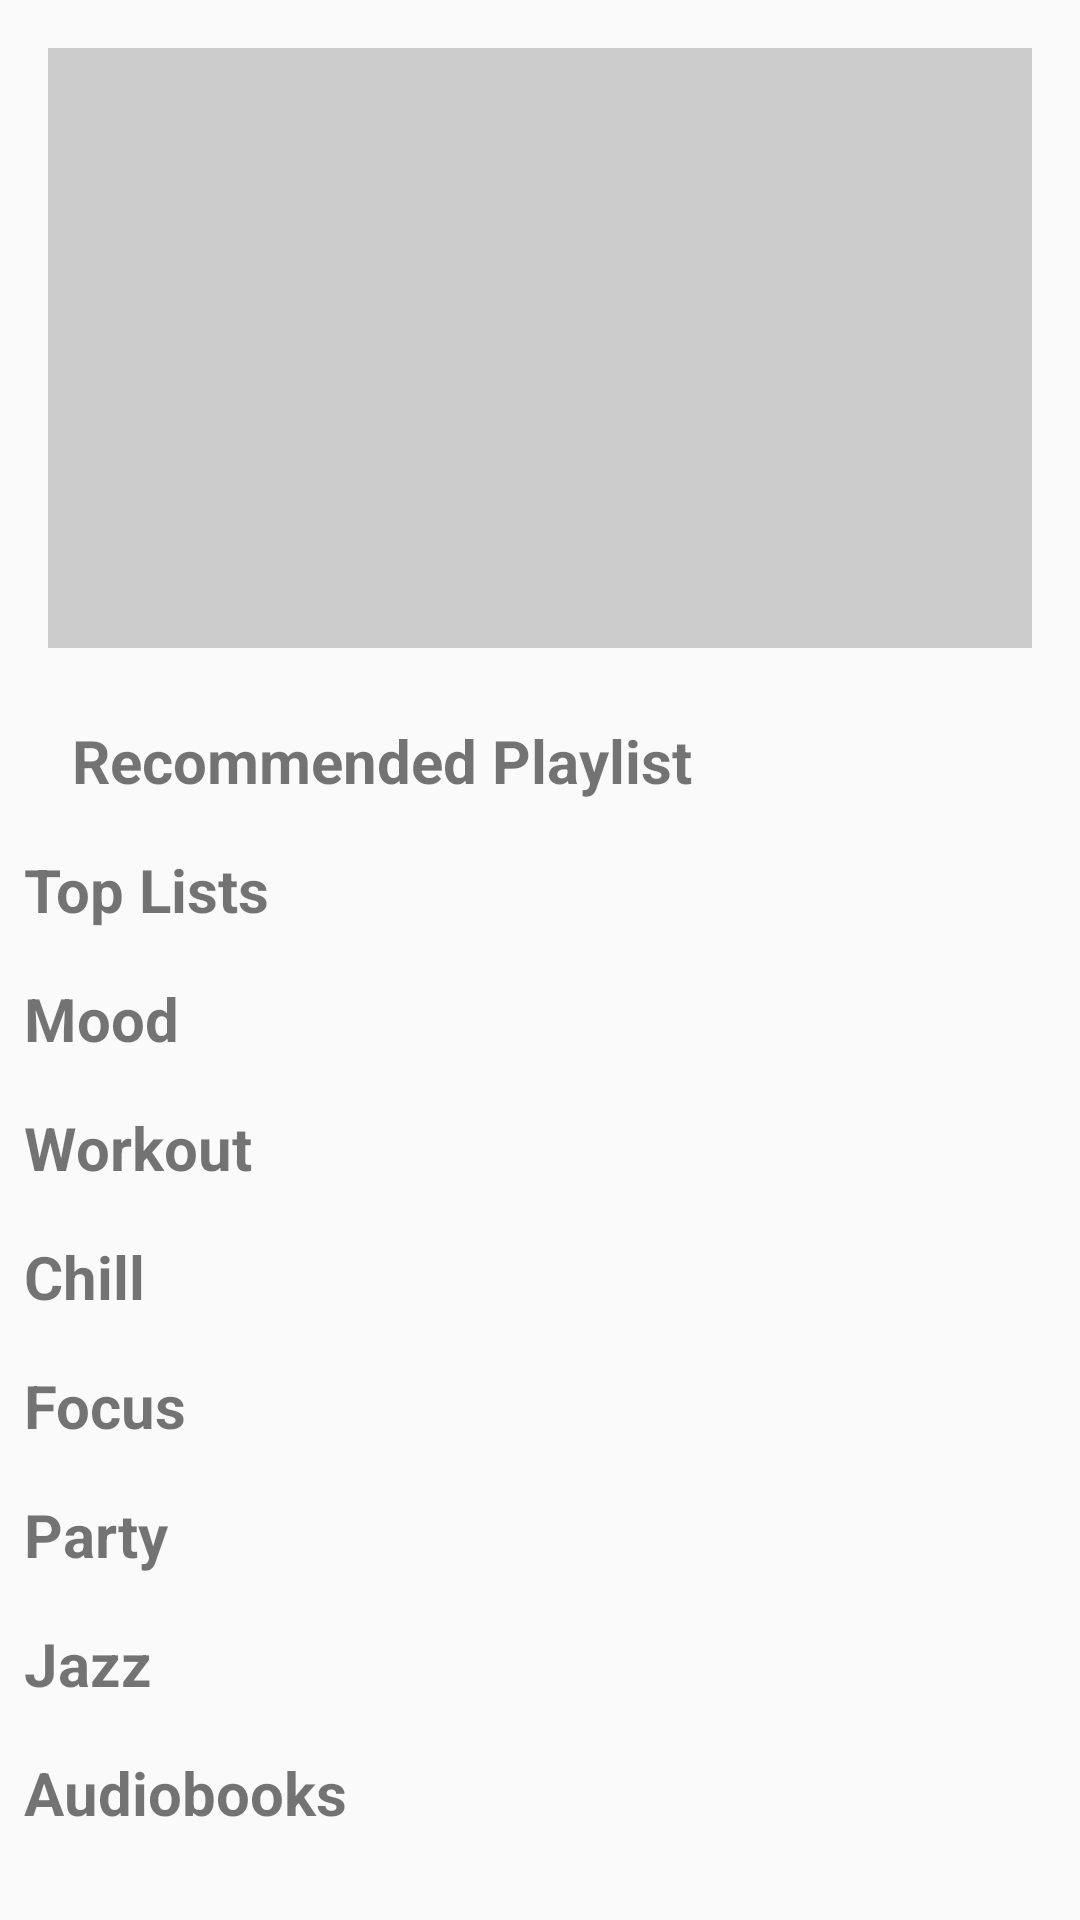

Here is an Android app screen rendered from its layout file. Give the layout XML and the strings, colors and styles it references.
<!-- AndroidManifest.xml: application theme Theme.ContextAwareMusicApp -->
<!-- res/layout/fragment_home.xml -->
<?xml version="1.0" encoding="utf-8"?>
<androidx.core.widget.NestedScrollView xmlns:android="http://schemas.android.com/apk/res/android"
    xmlns:app="http://schemas.android.com/apk/res-auto"
    xmlns:tools="http://schemas.android.com/tools"
    android:layout_width="match_parent"
    android:layout_height="match_parent"
    tools:context=".ui.home.HomeFragment">

    <LinearLayout
        android:layout_width="match_parent"
        android:layout_height="wrap_content"
        android:orientation="vertical">

        
        <ImageView
            android:id="@+id/recommended_playlist_cover"
            android:layout_width="match_parent"
            android:layout_height="200dp"
            android:layout_margin="16dp"
            android:scaleType="centerCrop"
            android:background="@drawable/placeholder_image" />

        <TextView
            android:id="@+id/recommended_playlist_title"
            android:layout_width="wrap_content"
            android:layout_height="wrap_content"
            android:layout_marginStart="16dp"
            android:text="Recommended Playlist"
            android:textSize="20sp"
            android:textStyle="bold"
            android:padding="8dp" />

        
        <TextView
            android:id="@+id/toplists_title"
            android:layout_width="wrap_content"
            android:layout_height="wrap_content"
            android:text="Top Lists"
            android:textSize="20sp"
            android:textStyle="bold"
            android:padding="8dp" />

        <androidx.recyclerview.widget.RecyclerView
            android:id="@+id/toplists_recycler_view"
            android:layout_width="match_parent"
            android:layout_height="wrap_content"
            android:orientation="horizontal" />

        
        <TextView
            android:id="@+id/mood_title"
            android:layout_width="wrap_content"
            android:layout_height="wrap_content"
            android:text="Mood"
            android:textSize="20sp"
            android:textStyle="bold"
            android:padding="8dp" />

        <androidx.recyclerview.widget.RecyclerView
            android:id="@+id/mood_recycler_view"
            android:layout_width="match_parent"
            android:layout_height="wrap_content"
            android:orientation="horizontal" />

        
        <TextView
            android:id="@+id/workout_title"
            android:layout_width="wrap_content"
            android:layout_height="wrap_content"
            android:text="Workout"
            android:textSize="20sp"
            android:textStyle="bold"
            android:padding="8dp" />

        <androidx.recyclerview.widget.RecyclerView
            android:id="@+id/workout_recycler_view"
            android:layout_width="match_parent"
            android:layout_height="wrap_content"
            android:orientation="horizontal" />

        
        <TextView
            android:id="@+id/chill_title"
            android:layout_width="wrap_content"
            android:layout_height="wrap_content"
            android:text="Chill"
            android:textSize="20sp"
            android:textStyle="bold"
            android:padding="8dp" />

        <androidx.recyclerview.widget.RecyclerView
            android:id="@+id/chill_recycler_view"
            android:layout_width="match_parent"
            android:layout_height="wrap_content"
            android:orientation="horizontal" />

        
        <TextView
            android:id="@+id/focus_title"
            android:layout_width="wrap_content"
            android:layout_height="wrap_content"
            android:text="Focus"
            android:textSize="20sp"
            android:textStyle="bold"
            android:padding="8dp" />

        <androidx.recyclerview.widget.RecyclerView
            android:id="@+id/focus_recycler_view"
            android:layout_width="match_parent"
            android:layout_height="wrap_content"
            android:orientation="horizontal" />

        
        <TextView
            android:id="@+id/party_title"
            android:layout_width="wrap_content"
            android:layout_height="wrap_content"
            android:text="Party"
            android:textSize="20sp"
            android:textStyle="bold"
            android:padding="8dp" />

        <androidx.recyclerview.widget.RecyclerView
            android:id="@+id/party_recycler_view"
            android:layout_width="match_parent"
            android:layout_height="wrap_content"
            android:orientation="horizontal" />

        
        <TextView
            android:id="@+id/jazz_title"
            android:layout_width="wrap_content"
            android:layout_height="wrap_content"
            android:text="Jazz"
            android:textSize="20sp"
            android:textStyle="bold"
            android:padding="8dp" />

        <androidx.recyclerview.widget.RecyclerView
            android:id="@+id/jazz_recycler_view"
            android:layout_width="match_parent"
            android:layout_height="wrap_content"
            android:orientation="horizontal" />

        
        <TextView
            android:id="@+id/audiobooks_title"
            android:layout_width="wrap_content"
            android:layout_height="wrap_content"
            android:text="Audiobooks"
            android:textSize="20sp"
            android:textStyle="bold"
            android:padding="8dp" />

        
        <androidx.recyclerview.widget.RecyclerView
            android:id="@+id/audiobooks_recycler_view"
            android:layout_width="match_parent"
            android:layout_height="wrap_content"
            android:orientation="horizontal" />
    </LinearLayout>
</androidx.core.widget.NestedScrollView>
<!-- resources referenced by this layout -->
<resources>
  <!-- drawable placeholder_image (drawable) -->
  <?xml version="1.0" encoding="utf-8"?>
  <shape xmlns:android="http://schemas.android.com/apk/res/android" android:shape="rectangle">
      <solid android:color="#CCCCCC" />
      <size android:width="50dp" android:height="50dp" />
  </shape>
  <style name="Theme.ContextAwareMusicApp" parent="Theme.AppCompat.Light.NoActionBar">
          <item name="colorPrimary">@color/purple_500</item>
          <item name="colorPrimaryDark">@color/purple_700</item>
          <item name="colorAccent">@color/teal_200</item>
      </style>
  <color name="purple_500">#FF6200EE</color>
  <color name="purple_700">#FF3700B3</color>
  <color name="teal_200">#FF03DAC5</color>
</resources>
